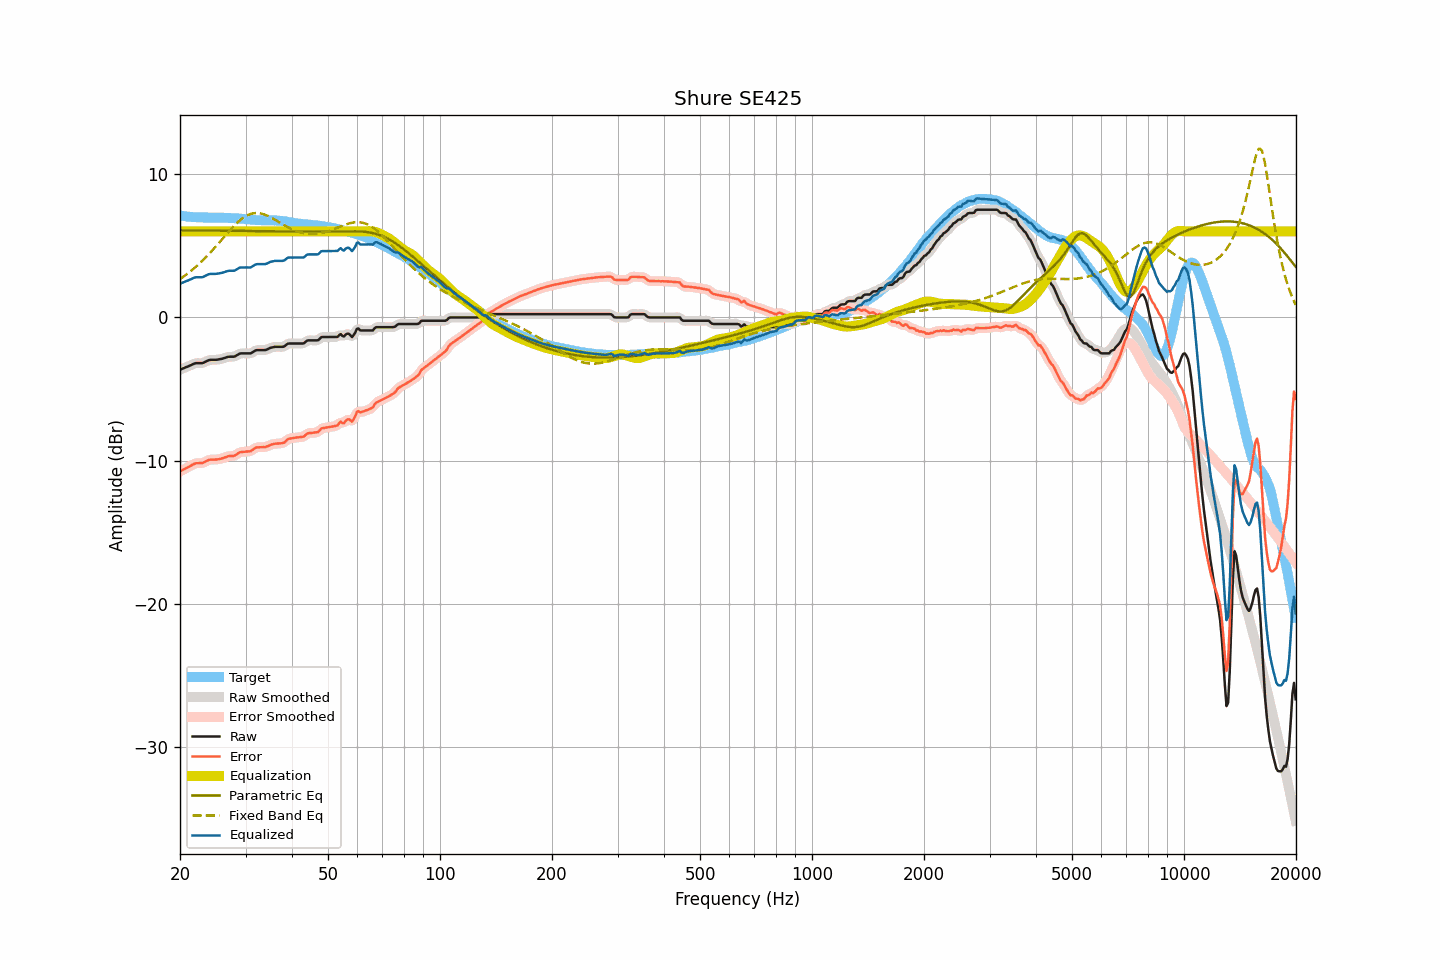

Data behind this chart, as committed beside it:
frequency, raw, smoothed, error, error_smoothed, equalization, parametric_eq, fixed_band_eq, equalized_raw, equalized_smoothed, target
20.00, -3.66, -3.66, -10.76, -10.76, 6.00, 6.07, 2.68, 2.34, 2.34, 7.11
20.20, -3.61, -3.61, -10.69, -10.70, 6.00, 6.07, 2.75, 2.39, 2.39, 7.09
20.40, -3.57, -3.56, -10.64, -10.64, 6.00, 6.07, 2.83, 2.43, 2.44, 7.07
20.61, -3.52, -3.52, -10.58, -10.58, 6.00, 6.07, 2.91, 2.48, 2.48, 7.06
20.81, -3.47, -3.47, -10.51, -10.52, 6.00, 6.07, 2.99, 2.53, 2.53, 7.04
21.02, -3.43, -3.42, -10.46, -10.46, 6.00, 6.07, 3.08, 2.57, 2.58, 7.03
21.23, -3.38, -3.38, -10.40, -10.39, 6.00, 6.07, 3.17, 2.62, 2.62, 7.02
21.44, -3.33, -3.33, -10.34, -10.34, 6.00, 6.07, 3.26, 2.67, 2.67, 7.01
21.66, -3.28, -3.27, -10.28, -10.27, 6.00, 6.07, 3.35, 2.72, 2.73, 7.00
21.87, -3.23, -3.23, -10.22, -10.23, 6.00, 6.07, 3.45, 2.77, 2.77, 7.00
22.09, -3.20, -3.20, -10.18, -10.19, 6.00, 6.07, 3.54, 2.80, 2.80, 6.99
22.31, -3.20, -3.19, -10.18, -10.18, 6.00, 6.07, 3.64, 2.80, 2.81, 6.99
22.54, -3.20, -3.20, -10.17, -10.18, 6.00, 6.06, 3.75, 2.80, 2.80, 6.97
22.76, -3.20, -3.20, -10.17, -10.17, 6.00, 6.06, 3.85, 2.80, 2.80, 6.97
22.99, -3.20, -3.18, -10.17, -10.15, 6.00, 6.06, 3.96, 2.80, 2.82, 6.97
23.22, -3.15, -3.15, -10.12, -10.12, 6.00, 6.06, 4.07, 2.85, 2.85, 6.97
23.45, -3.09, -3.09, -10.06, -10.06, 6.00, 6.06, 4.18, 2.91, 2.91, 6.97
23.69, -3.04, -3.03, -10.01, -10.00, 6.00, 6.06, 4.30, 2.96, 2.97, 6.97
23.92, -2.99, -2.99, -9.95, -9.96, 6.00, 6.06, 4.42, 3.01, 3.01, 6.97
24.16, -2.97, -2.97, -9.93, -9.94, 6.00, 6.06, 4.54, 3.03, 3.03, 6.97
24.40, -2.97, -2.96, -9.93, -9.93, 6.00, 6.06, 4.66, 3.03, 3.04, 6.96
24.65, -2.97, -2.97, -9.93, -9.93, 6.00, 6.06, 4.79, 3.03, 3.03, 6.96
24.89, -2.97, -2.96, -9.93, -9.93, 6.00, 6.05, 4.91, 3.03, 3.04, 6.96
25.14, -2.96, -2.95, -9.92, -9.92, 6.00, 6.05, 5.04, 3.04, 3.05, 6.96
25.39, -2.94, -2.94, -9.90, -9.90, 6.00, 6.05, 5.17, 3.06, 3.06, 6.97
25.65, -2.92, -2.92, -9.88, -9.88, 6.00, 6.05, 5.30, 3.08, 3.08, 6.97
25.91, -2.90, -2.89, -9.85, -9.85, 6.00, 6.05, 5.43, 3.10, 3.11, 6.95
26.16, -2.87, -2.86, -9.82, -9.82, 6.00, 6.05, 5.56, 3.13, 3.14, 6.95
26.43, -2.83, -2.83, -9.78, -9.77, 6.00, 6.05, 5.69, 3.17, 3.17, 6.95
26.69, -2.79, -2.79, -9.73, -9.73, 6.00, 6.05, 5.82, 3.21, 3.21, 6.95
26.96, -2.76, -2.76, -9.69, -9.70, 6.00, 6.05, 5.95, 3.24, 3.24, 6.94
27.23, -2.75, -2.75, -9.68, -9.68, 6.00, 6.05, 6.07, 3.25, 3.25, 6.93
27.50, -2.75, -2.75, -9.68, -9.68, 6.00, 6.04, 6.20, 3.25, 3.25, 6.93
27.77, -2.75, -2.74, -9.67, -9.67, 6.00, 6.04, 6.31, 3.25, 3.26, 6.93
28.05, -2.74, -2.72, -9.65, -9.64, 6.00, 6.04, 6.43, 3.26, 3.28, 6.92
28.33, -2.67, -2.67, -9.58, -9.58, 6.00, 6.04, 6.54, 3.33, 3.33, 6.91
28.62, -2.61, -2.60, -9.51, -9.51, 6.00, 6.04, 6.65, 3.39, 3.40, 6.90
28.90, -2.54, -2.55, -9.43, -9.44, 6.00, 6.04, 6.75, 3.46, 3.45, 6.90
29.19, -2.52, -2.52, -9.40, -9.41, 6.00, 6.04, 6.84, 3.48, 3.48, 6.88
29.48, -2.52, -2.51, -9.39, -9.39, 6.00, 6.03, 6.92, 3.48, 3.49, 6.87
29.78, -2.52, -2.51, -9.39, -9.38, 6.00, 6.03, 7.00, 3.48, 3.49, 6.87
30.08, -2.52, -2.52, -9.37, -9.37, 6.00, 6.03, 7.07, 3.48, 3.48, 6.86
30.38, -2.52, -2.52, -9.36, -9.37, 6.00, 6.03, 7.13, 3.48, 3.48, 6.84
30.68, -2.52, -2.52, -9.35, -9.35, 6.00, 6.03, 7.18, 3.48, 3.48, 6.84
30.99, -2.52, -2.50, -9.34, -9.32, 6.00, 6.03, 7.22, 3.48, 3.50, 6.83
31.30, -2.45, -2.45, -9.26, -9.26, 6.00, 6.03, 7.25, 3.55, 3.55, 6.81
31.61, -2.38, -2.38, -9.18, -9.18, 6.00, 6.02, 7.27, 3.62, 3.62, 6.81
31.93, -2.31, -2.32, -9.10, -9.12, 6.00, 6.02, 7.28, 3.69, 3.68, 6.79
32.24, -2.29, -2.29, -9.08, -9.08, 6.00, 6.02, 7.28, 3.71, 3.71, 6.79
32.57, -2.29, -2.28, -9.07, -9.06, 6.00, 6.02, 7.27, 3.71, 3.72, 6.78
32.89, -2.29, -2.28, -9.07, -9.06, 6.00, 6.02, 7.26, 3.71, 3.72, 6.78
33.22, -2.29, -2.29, -9.06, -9.07, 6.00, 6.02, 7.23, 3.71, 3.71, 6.78
33.55, -2.29, -2.29, -9.06, -9.06, 6.00, 6.02, 7.20, 3.71, 3.71, 6.77
33.89, -2.29, -2.28, -9.06, -9.05, 6.00, 6.01, 7.16, 3.71, 3.72, 6.78
34.23, -2.25, -2.24, -9.02, -9.02, 6.00, 6.01, 7.11, 3.75, 3.76, 6.77
34.57, -2.20, -2.20, -8.97, -8.97, 6.00, 6.01, 7.06, 3.80, 3.80, 6.77
34.92, -2.14, -2.15, -8.92, -8.92, 6.00, 6.01, 7.01, 3.86, 3.85, 6.78
35.27, -2.11, -2.11, -8.88, -8.88, 6.00, 6.01, 6.95, 3.89, 3.89, 6.77
35.62, -2.09, -2.08, -8.85, -8.85, 6.00, 6.01, 6.89, 3.91, 3.92, 6.77
35.97, -2.06, -2.06, -8.82, -8.83, 6.00, 6.01, 6.82, 3.94, 3.94, 6.76
... 635 more rows
